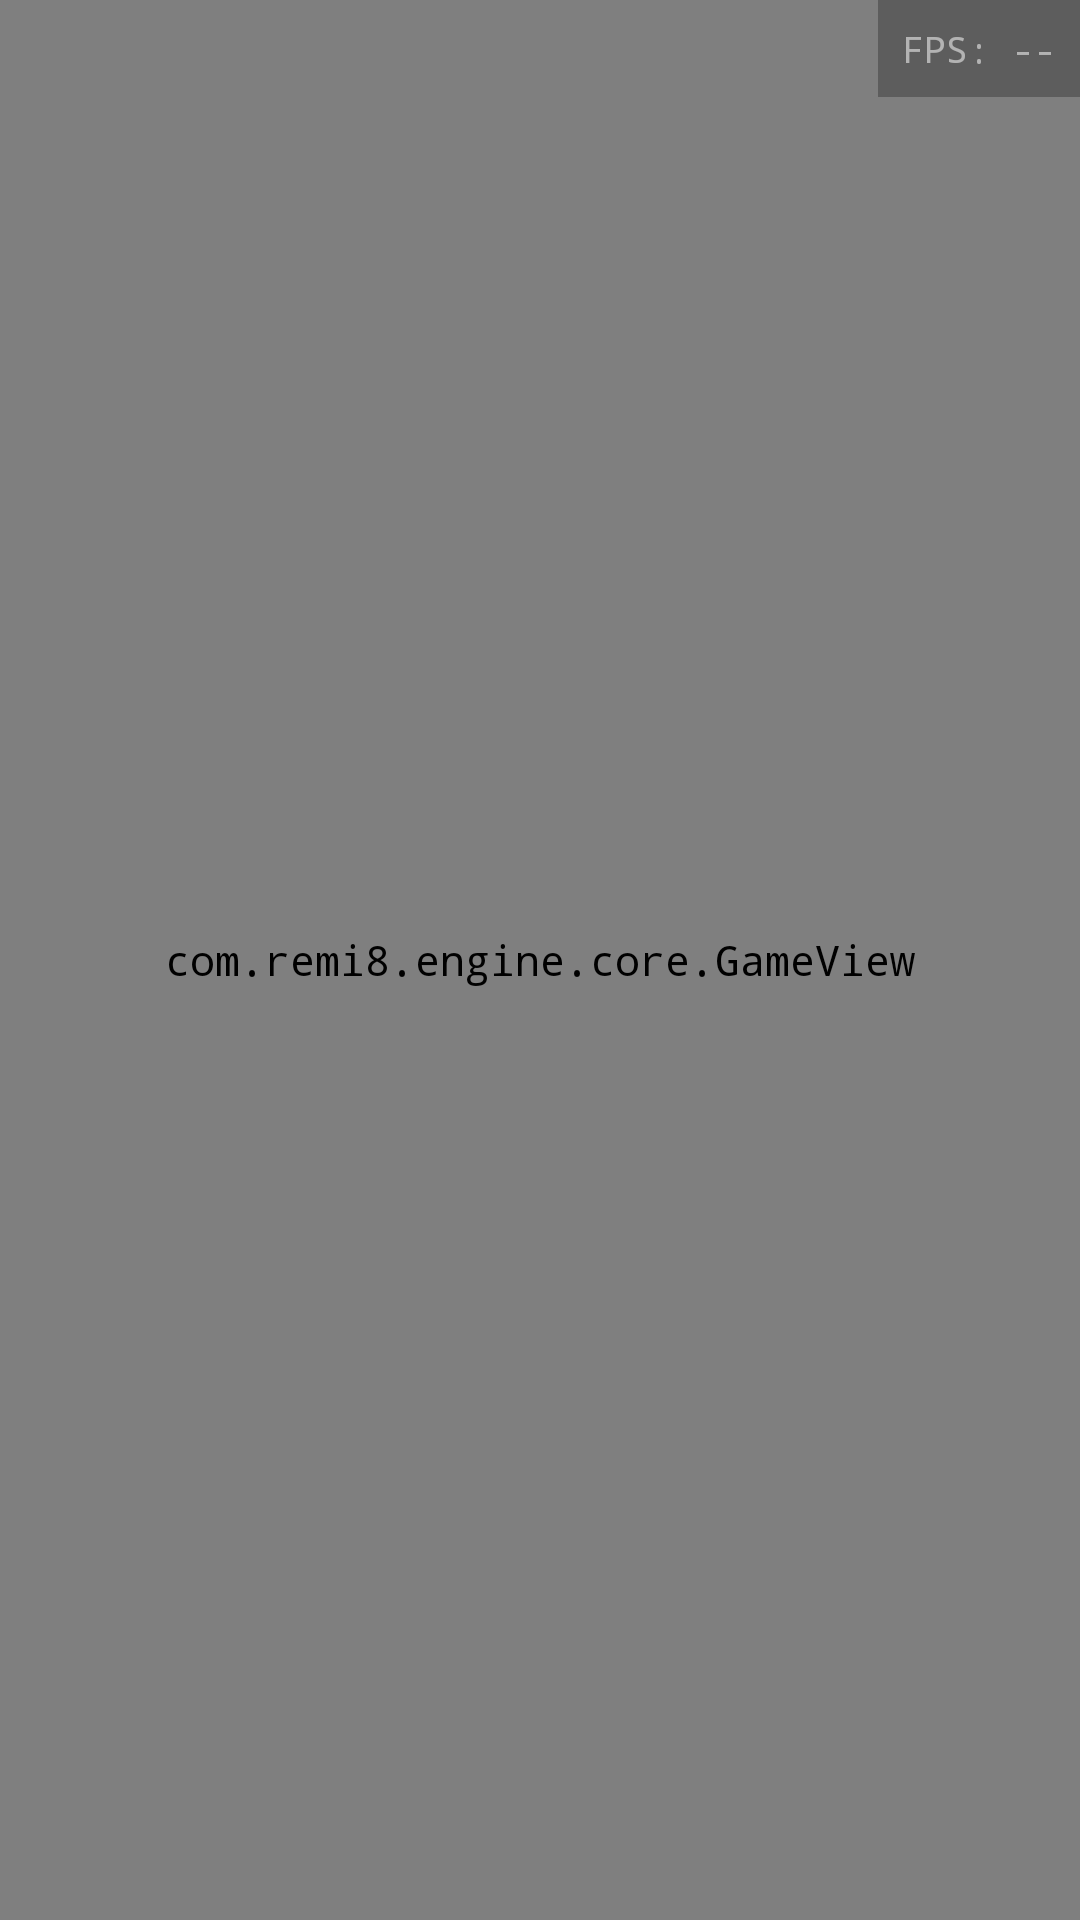

Android layout source for this screen:
<!-- AndroidManifest.xml: application theme AppTheme -->
<!-- res/layout/activity_game.xml -->
<?xml version="1.0" encoding="utf-8"?>
<FrameLayout
    xmlns:android="http://schemas.android.com/apk/res/android"
    android:layout_width="match_parent"
    android:layout_height="match_parent"
    android:background="#000000">

    
    <com.remi8.engine.core.GameView
        android:id="@+id/game_view"
        android:layout_width="match_parent"
        android:layout_height="match_parent"/>

    
    <TextView
        android:id="@+id/fps_text"
        android:layout_width="wrap_content"
        android:layout_height="wrap_content"
        android:layout_gravity="top|end"
        android:text="FPS: --"
        android:textColor="#88ffffff"
        android:textSize="12sp"
        android:fontFamily="monospace"
        android:padding="8dp"
        android:background="#44000000"/>

</FrameLayout>
<!-- resources referenced by this layout -->
<resources>
  <style name="AppTheme" parent="Theme.AppCompat.NoActionBar">
          <item name="colorPrimary">#1B4F8A</item>
          <item name="colorPrimaryDark">#12151A</item>
          <item name="colorAccent">#61AFEF</item>
          <item name="android:windowBackground">#1A1D23</item>
          <item name="android:statusBarColor">#12151A</item>
          <item name="android:navigationBarColor">#12151A</item>
          <item name="android:textColor">#ABB2BF</item>
          <item name="android:textColorPrimary">#FFFFFF</item>
          <item name="android:textColorSecondary">#5C6370</item>
          <item name="android:fontFamily">monospace</item>
      </style>
</resources>
